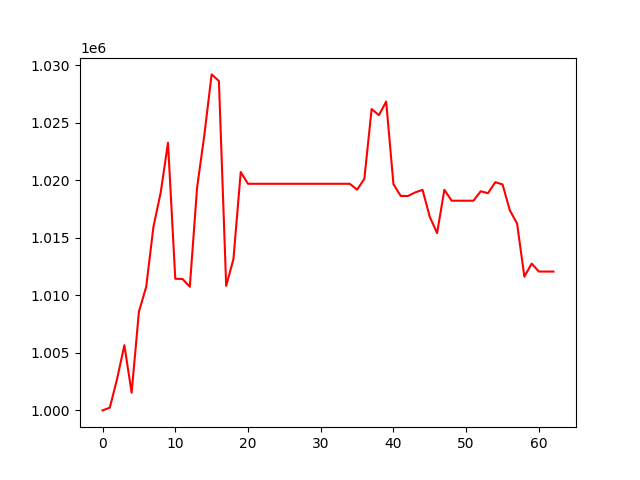

Data behind this chart, as committed beside it:
, 0
0, 1000000
1, 1000238
2, 1002737
3, 1005669
4, 1001540
5, 1008588
6, 1010740
7, 1015969
8, 1018963
9, 1023277
10, 1011450
11, 1011426
12, 1010753
13, 1019368
14, 1023960
15, 1029219
16, 1028644
17, 1010835
18, 1013165
19, 1020727
20, 1019706
21, 1019706
22, 1019706
23, 1019706
24, 1019706
25, 1019706
26, 1019706
27, 1019706
28, 1019706
29, 1019706
30, 1019706
31, 1019706
32, 1019706
33, 1019706
34, 1019706
35, 1019192
36, 1020141
37, 1026204
38, 1025679
39, 1026856
40, 1019667
41, 1018647
42, 1018647
43, 1018960
44, 1019181
45, 1016821
46, 1015421
47, 1019186
48, 1018235
49, 1018235
50, 1018235
51, 1018235
52, 1019057
53, 1018890
54, 1019843
55, 1019649
56, 1017402
57, 1016248
58, 1011627
59, 1012762
... 3 more rows
